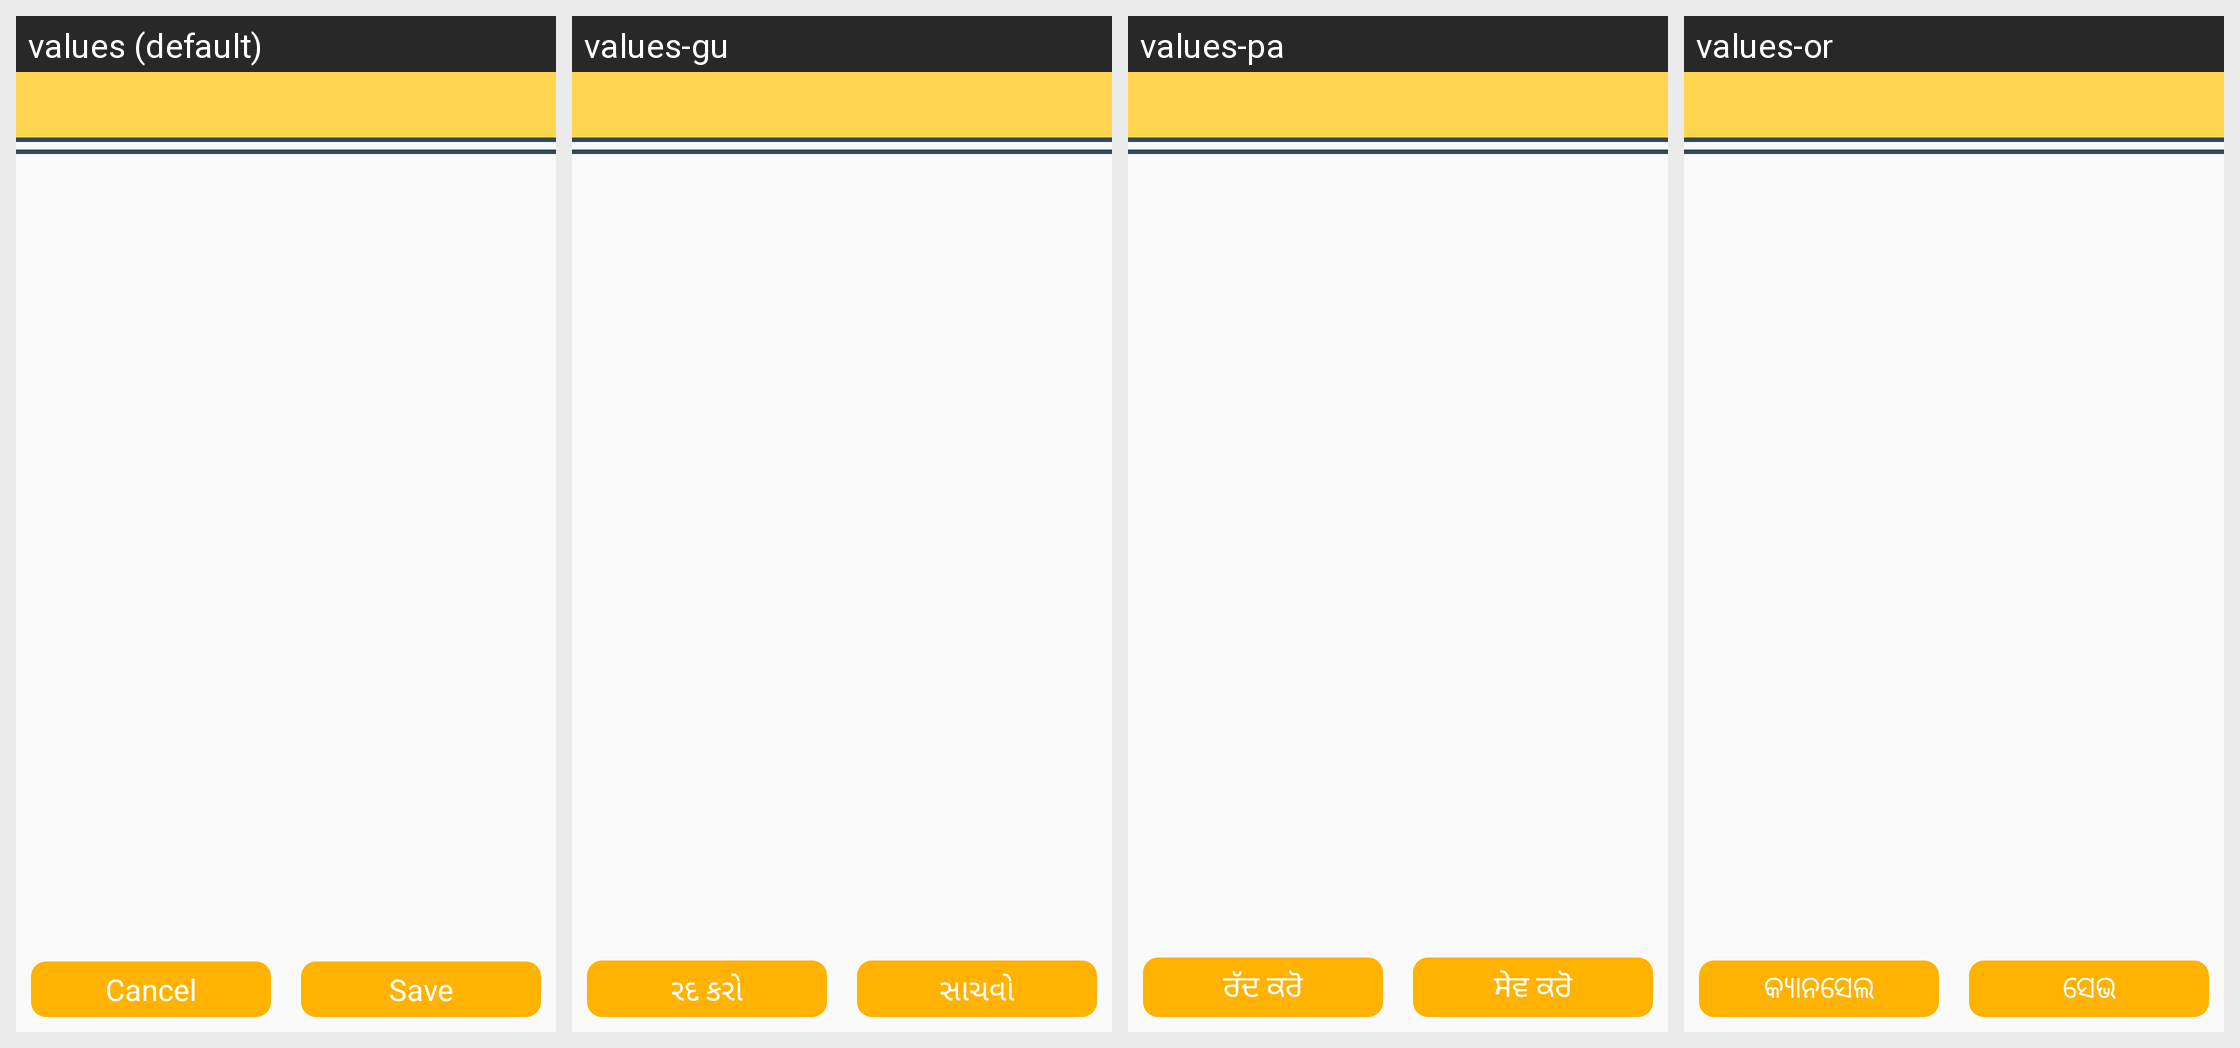

This grid shows one Android layout under several languages. Give, for every string resource on the screen, its name, the default text and each shown locale's text.
Android screen res/layout/question_tracker_dialog.xml rendered under 4 locales, left to right: values (default), values-gu, values-pa, values-or. Device: Nexus 5 (rendered at 1080×1920; each locale shown at half size, 540×960, under a caption strip naming it); theme AppTheme.
Other locales in the repository, not shown: values-as, values-bn, values-en, values-hi, values-kn, values-mr, values-ta, values-te, values-ur.
Strings drawn on this screen, with the default value and each locale's value (text and hints the layout hard-codes, and strings that could not be matched under every locale, appear in the picture but are not listed):

cancel
  values: Cancel
  values-gu: રદ કરો
  values-pa: ਰੱਦ ਕਰੋ
  values-or: କ୍ୟାନସେଲ

save
  values: Save
  values-gu: સાચવો
  values-pa: ਸੇਵ ਕਰੋ
  values-or: ସେଭ
